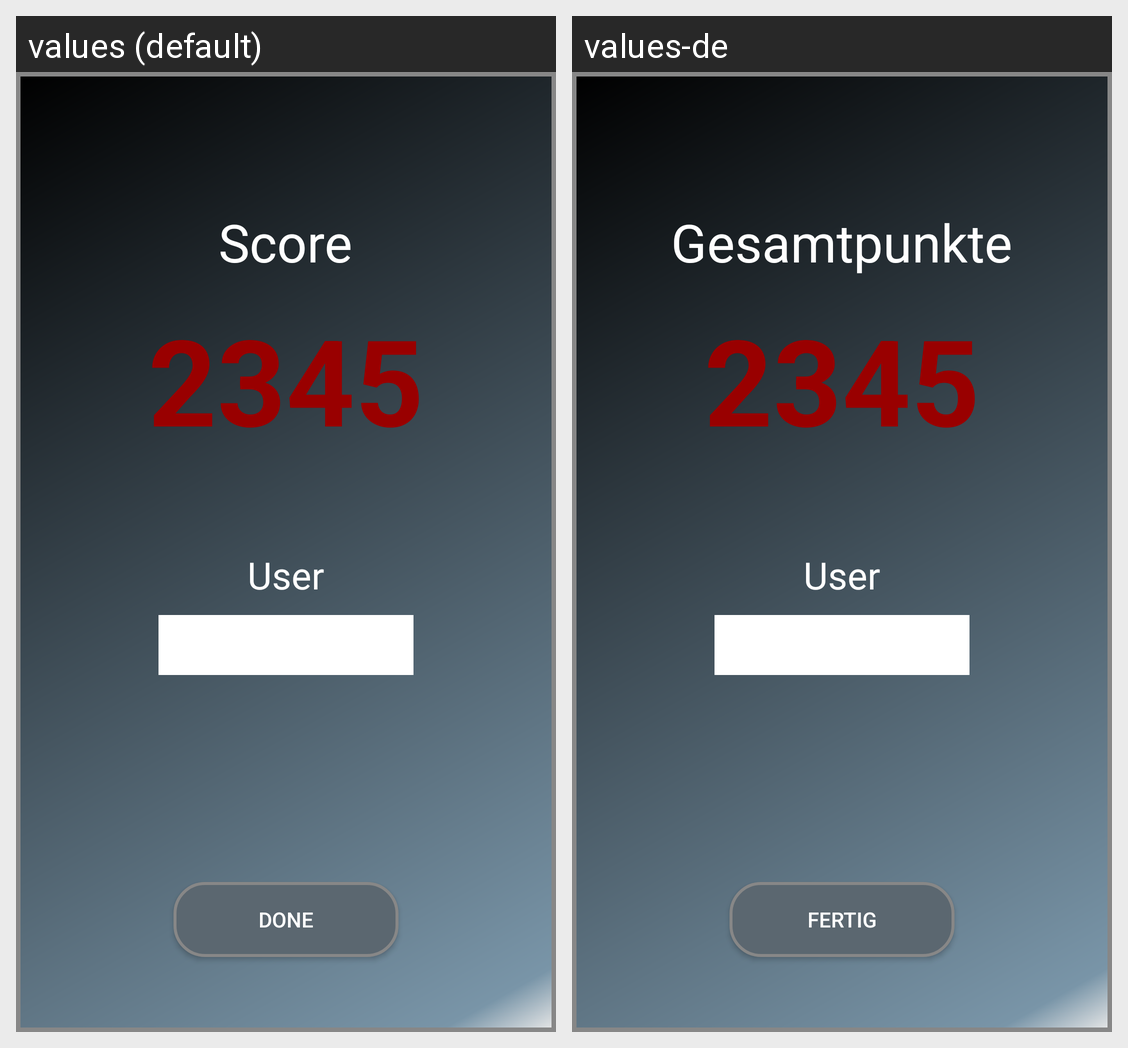

This grid shows one Android layout under two languages. Give, for every string resource on the screen, its name, the default text and each shown locale's text.
Android screen res/layout/popuphighscore.xml rendered under 2 locales, left to right: values (default), values-de. Device: Nexus 5 (rendered at 1080×1920; each locale shown at half size, 540×960, under a caption strip naming it); theme AppTheme.
Strings drawn on this screen, with the default value and each locale's value (text and hints the layout hard-codes, and strings that could not be matched under every locale, appear in the picture but are not listed):

sumpoints
  values: Score
  values-de: Gesamtpunkte

buttonpophighscore
  values: Done
  values-de: Fertig
